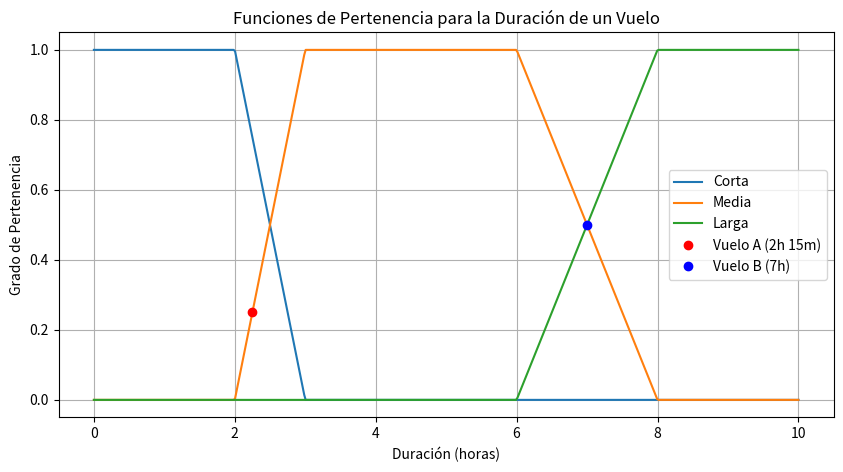

Here is the Python script that generated this plot:
import numpy as np
import matplotlib.pyplot as plt

# Definición de las funciones de pertenencia para "duración de un vuelo"

# Convertimos las horas y minutos a horas decimales para facilitar los cálculos
vuelo_A_horas = 2 + 15/60  # 2 horas y 15 minutos
vuelo_B_horas = 7  # 7 horas

# Función de pertenencia para "Corta"
def corta(duracion):
    if duracion <= 2:
        return 1
    elif 2 < duracion < 3:
        return (3 - duracion) / (3 - 2)
    else:
        return 0

# Función de pertenencia para "Media"
def media(duracion):
    if 2 <= duracion <= 3:
        return (duracion - 2) / (3 - 2)
    elif 3 < duracion <= 6:
        return 1
    elif 6 < duracion < 8:
        return (8 - duracion) / (8 - 6)
    else:
        return 0

# Función de pertenencia para "Larga"
def larga(duracion):
    if 6 <= duracion <= 8:
        return (duracion - 6) / (8 - 6)
    elif duracion >= 8:
        return 1
    else:
        return 0

# Rango de valores para la duración del vuelo
duracion_vuelos = np.linspace(0, 10, 500)

# Cálculo de las funciones de pertenencia para cada punto en el rango de duración de vuelos
y_corta = np.array([corta(d) for d in duracion_vuelos])
y_media = np.array([media(d) for d in duracion_vuelos])
y_larga = np.array([larga(d) for d in duracion_vuelos])

# Grados de pertenencia para el vuelo A y vuelo B
grado_media_vuelo_A = media(vuelo_A_horas)
grado_larga_vuelo_B = larga(vuelo_B_horas)

# La afirmación "el vuelo A es de duración media o el vuelo B es de duración larga"
# se evalúa utilizando la t-conorma, que generalmente es el máximo de los dos grados de pertenencia.
grado_afirmacion = max(grado_media_vuelo_A, grado_larga_vuelo_B)

# Crear las gráficas de las funciones de pertenencia
plt.figure(figsize=(10, 5))

plt.plot(duracion_vuelos, y_corta, label="Corta")
plt.plot(duracion_vuelos, y_media, label="Media")
plt.plot(duracion_vuelos, y_larga, label="Larga")

# Marcar los puntos de vuelo A y vuelo B
plt.plot(vuelo_A_horas, grado_media_vuelo_A, 'ro', label="Vuelo A (2h 15m)")
plt.plot(vuelo_B_horas, grado_larga_vuelo_B, 'bo', label="Vuelo B (7h)")

plt.title("Funciones de Pertenencia para la Duración de un Vuelo")
plt.xlabel("Duración (horas)")
plt.ylabel("Grado de Pertenencia")
plt.legend()
plt.grid(True)
plt.show()
